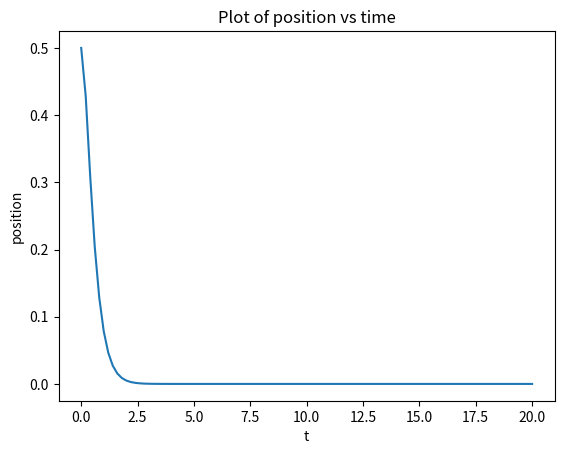

The script that saved this image:
from matplotlib import pyplot as plt
import numpy as np
import math
from scipy.integrate import odeint

# simple mass spring damper system with control

class parameters:
    def __init__(self):
        self.m = 1
        self.c = 1
        self.k = 1
        self.kp = 10
        self.kd = 1*(-self.c+2*np.sqrt(self.m*(self.k+self.kp)));

def smd_rhs(z,t,m,c,k,kp,kd):

    x = z[0];
    xdot = z[1];

    # orginal system
    # xddot = -k*x/m - c*xdot/m;

    #with control
    xddot = -( (k+kp)/m)*x-((c+kd)/m)*xdot;

    zdot = np.array([xdot, xddot]);

    return zdot

parms = parameters()
x0 = 0.5;
xdot0 = 0;
t0 = 0;
tend = 20;

t = np.linspace(t0, tend, 101)
z0 = np.array([x0, xdot0])
z = odeint(smd_rhs, z0, t, args=(parms.m,parms.c,parms.k,parms.kp,parms.kd))

plt.figure(1)
plt.plot(t,z[:,0])
plt.xlabel("t")
plt.ylabel("position")
plt.title("Plot of position vs time")
plt.show()
# plt.show(block=False)
# plt.pause(2)
# plt.close()
